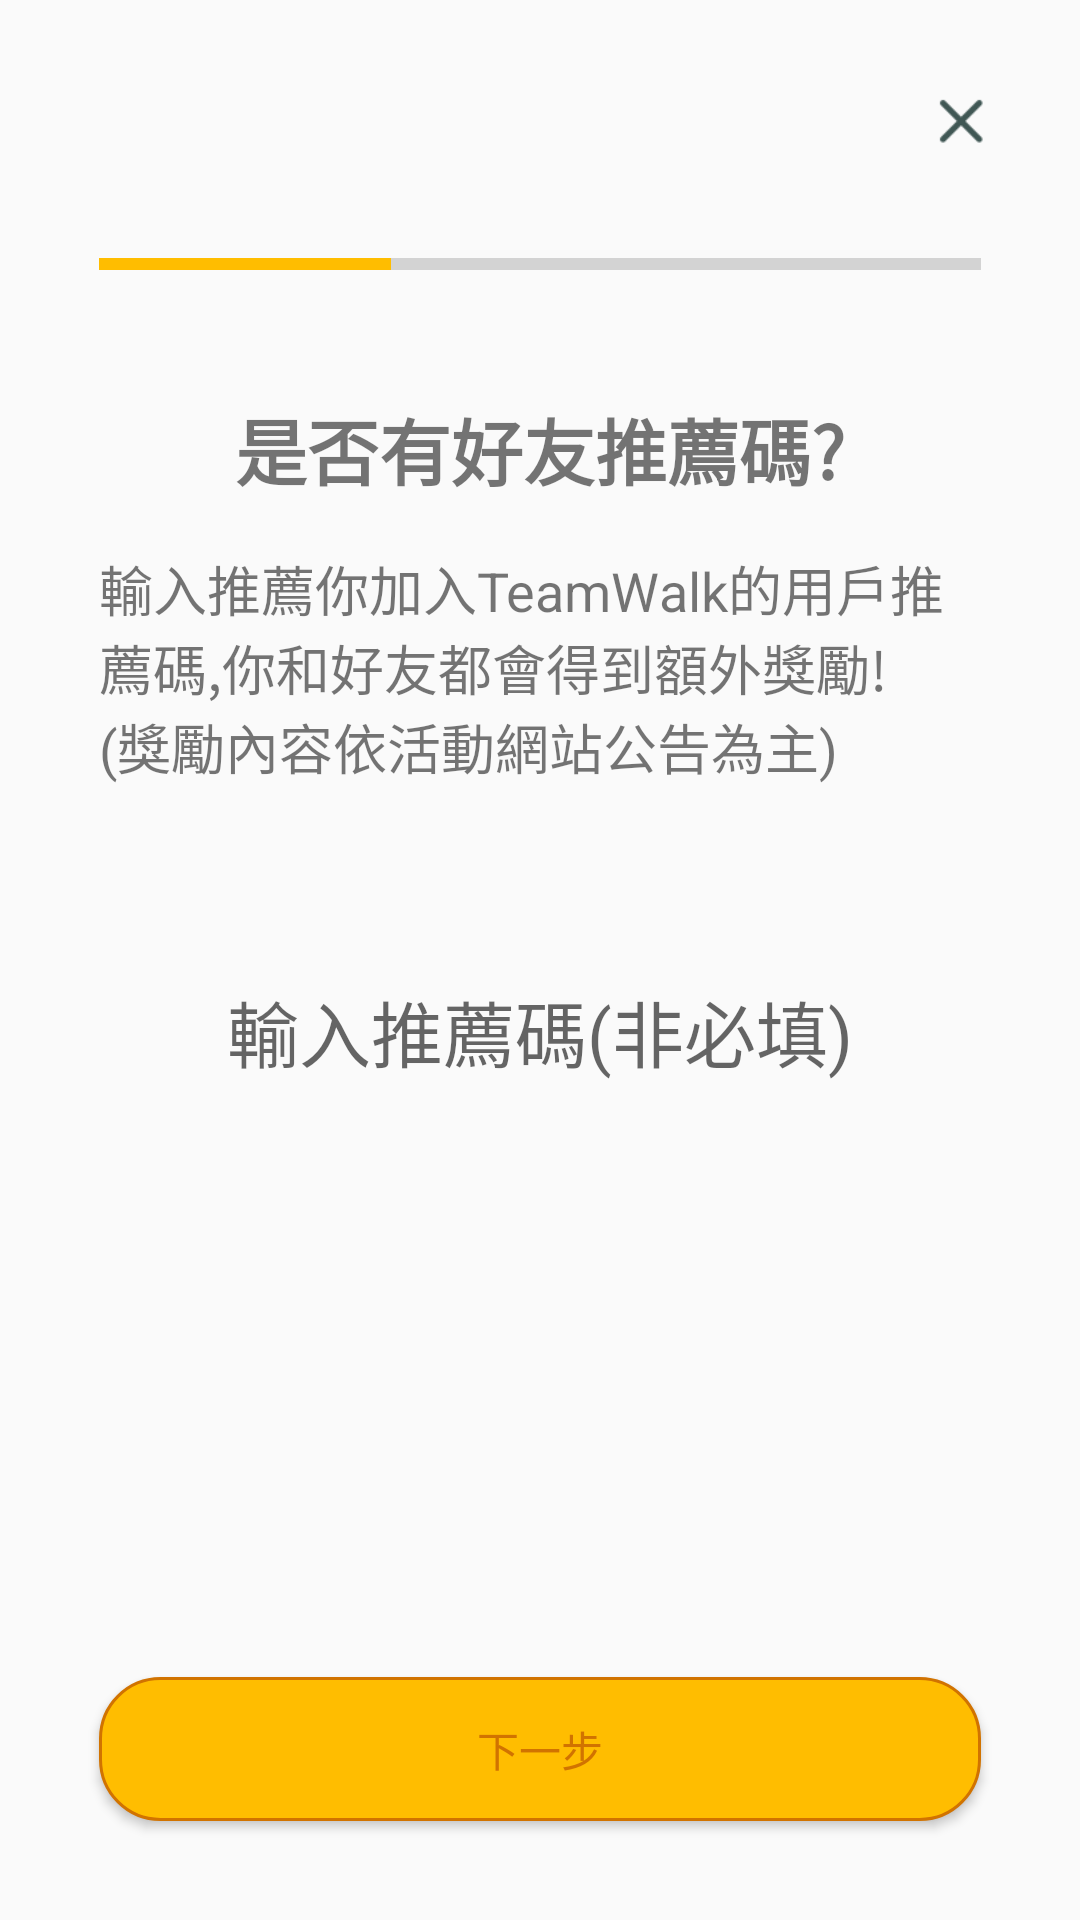

This screen was rendered from an Android layout file. Write that file and the resources it references.
<!-- AndroidManifest.xml: application theme Theme.TeamWalk -->
<!-- res/layout/activity_promote.xml -->
<?xml version="1.0" encoding="utf-8"?>
<androidx.constraintlayout.widget.ConstraintLayout xmlns:android="http://schemas.android.com/apk/res/android"
    xmlns:app="http://schemas.android.com/apk/res-auto"
    xmlns:tools="http://schemas.android.com/tools"
    android:layout_width="match_parent"
    android:layout_height="match_parent"
    tools:context=".ui.onboarding.PromoteActivity">

    <LinearLayout
        android:id="@+id/back"
        android:layout_width="wrap_content"
        android:layout_height="0dp"
        android:gravity="center_vertical"
        android:orientation="horizontal"
        android:paddingStart="@dimen/base2"
        android:paddingEnd="@dimen/base2"
        android:visibility="gone"
        app:layout_constraintBottom_toBottomOf="@+id/onboarding_skip_button"
        app:layout_constraintEnd_toStartOf="@+id/onboarding_skip_button"
        app:layout_constraintHorizontal_bias="0"
        app:layout_constraintStart_toStartOf="parent"
        app:layout_constraintTop_toTopOf="@+id/onboarding_skip_button">

        <ImageButton
            android:layout_width="@dimen/base4"
            android:layout_height="@dimen/base4"
            android:background="@android:color/transparent"
            android:contentDescription="@string/go_back"
            android:scaleType="fitXY"
            app:srcCompat="@drawable/back"
            app:tint="@color/blue_onboarding_back" />

        <TextView
            android:layout_width="wrap_content"
            android:layout_height="wrap_content"
            android:text="@string/go_back"
            android:textSize="@dimen/text_17sp"
            android:textColor="@color/blue_onboarding_back" />

    </LinearLayout>

    <ImageButton
        android:id="@+id/onboarding_skip_button"
        android:layout_width="@dimen/base6"
        android:layout_height="@dimen/base6"
        android:layout_marginStart="@dimen/base2"
        android:layout_marginTop="@dimen/base2"
        android:layout_marginEnd="@dimen/base2"
        android:background="@android:color/transparent"
        android:padding="@dimen/base1"
        android:scaleType="fitXY"
        app:layout_constraintEnd_toEndOf="parent"
        app:layout_constraintTop_toTopOf="parent"
        app:srcCompat="@drawable/close" />

    <ProgressBar
        android:id="@+id/progressBar"
        style="?android:attr/progressBarStyleHorizontal"
        android:layout_width="0dp"
        android:layout_height="wrap_content"
        android:layout_marginStart="16pt"
        android:layout_marginTop="@dimen/base2"
        android:layout_marginEnd="16pt"
        android:progress="33"
        android:progressTint="@color/colorPrimary"
        app:layout_constraintEnd_toEndOf="parent"
        app:layout_constraintStart_toStartOf="parent"
        app:layout_constraintTop_toBottomOf="@+id/onboarding_skip_button" />

    <TextView
        android:id="@+id/textView"
        android:layout_width="wrap_content"
        android:layout_height="wrap_content"
        android:layout_marginStart="16pt"
        android:layout_marginTop="36dp"
        android:layout_marginEnd="16pt"
        android:layout_marginBottom="16dp"
        android:text="@string/onboard_promote"
        android:textSize="24sp"
        android:textStyle="bold"
        app:layout_constraintEnd_toEndOf="parent"
        app:layout_constraintStart_toStartOf="parent"
        app:layout_constraintTop_toBottomOf="@+id/progressBar" />

    <TextView
        android:id="@+id/textView2"
        android:layout_width="0dp"
        android:layout_height="wrap_content"
        android:layout_marginStart="16pt"
        android:layout_marginTop="16dp"
        android:layout_marginEnd="16pt"
        android:text="@string/onboard_promote_text"
        android:textSize="18sp"
        app:layout_constraintEnd_toEndOf="parent"
        app:layout_constraintStart_toStartOf="parent"
        app:layout_constraintTop_toBottomOf="@+id/textView" />

    <ImageButton
        android:id="@+id/onboarding_imageView_info"
        android:layout_width="wrap_content"
        android:layout_height="wrap_content"
        android:layout_marginStart="4dp"
        android:layout_marginTop="44dp"
        android:background="@android:color/transparent"
        android:visibility="gone"
        app:layout_constraintStart_toEndOf="@+id/textView"
        app:layout_constraintTop_toBottomOf="@+id/progressBar"
        app:srcCompat="@drawable/info_icon" />


    <EditText
        android:id="@+id/onboarding_editText_promote_code"
        android:layout_width="wrap_content"
        android:layout_height="wrap_content"
        android:layout_marginStart="24dp"
        android:layout_marginTop="64dp"
        android:layout_marginEnd="24dp"
        android:background="@android:color/transparent"
        android:digits="0123456789abcdefghijklmnopqrstuvwxyzABCDEFGHIJKLMNOPQRSTUVWXYZ"
        android:ems="10"
        android:hint="@string/onboard_promote_editText"
        android:imeOptions="actionDone"
        android:inputType="text"
        android:maxLength="8"
        android:maxLines="1"
        android:singleLine="true"
        android:textAlignment="center"
        android:textSize="24sp"
        app:layout_constraintEnd_toEndOf="parent"
        app:layout_constraintStart_toStartOf="parent"
        app:layout_constraintTop_toBottomOf="@+id/textView2" />


    <Button
        android:id="@+id/onboarding_next_button"
        android:layout_width="match_parent"
        android:layout_height="wrap_content"
        android:layout_marginStart="16pt"
        android:layout_marginEnd="16pt"
        android:layout_marginBottom="16pt"
        android:background="@drawable/button_style"
        android:elevation="3dp"
        android:text="@string/next_step"
        android:textColor="@color/colorLinkText"
        app:layout_constraintBottom_toBottomOf="parent"
        app:layout_constraintEnd_toEndOf="parent"
        app:layout_constraintStart_toStartOf="parent" />

</androidx.constraintlayout.widget.ConstraintLayout>
<!-- resources referenced by this layout -->
<resources>
  <color name="blue_onboarding_back">#4183E6</color>
  <color name="colorLinkText">#d17300</color>
  <color name="colorPrimary">#ffbd00</color>
  <dimen name="base1">8dp</dimen>
  <dimen name="base2">16dp</dimen>
  <dimen name="base4">32dp</dimen>
  <dimen name="base6">48dp</dimen>
  <dimen name="text_17sp">17sp</dimen>
  <!-- drawable back: png bitmap (drawable-mdpi, 289 bytes) -->
  <!-- drawable button_style (drawable) -->
  <?xml version="1.0" encoding="utf-8"?>
  <shape xmlns:android="http://schemas.android.com/apk/res/android" android:shape="rectangle">
      <solid android:color="#ffbd00"/>
      <stroke android:width="1dp" android:color="#d17300" />
      <corners android:radius="20dp"/>
  </shape>
  <!-- drawable close: png bitmap (drawable-mdpi, 419 bytes) -->
  <!-- drawable info_icon: png bitmap (drawable-mdpi, 555 bytes) -->
  <string name="go_back">返回</string>
  <string name="next_step">下一步</string>
  <string name="onboard_promote">是否有好友推薦碼?</string>
  <string name="onboard_promote_editText">輸入推薦碼(非必填)</string>
  <string name="onboard_promote_text">輸入推薦你加入TeamWalk的用戶推薦碼,你和好友都會得到額外獎勵!\n(獎勵內容依活動網站公告為主)</string>
  <style name="Theme.TeamWalk" parent="Base.Theme.TeamWalk" />
  <style name="Base.Theme.TeamWalk" parent="Theme.AppCompat.Light.NoActionBar">
  
  
  
  
  
  
          <item name="colorPrimary">@color/colorPrimary</item>
          <item name="colorPrimaryDark">@color/colorPrimaryDark</item>
          <item name="colorAccent">@color/colorAccent</item>
      </style>
  <color name="colorPrimaryDark">#d17300</color>
  <color name="colorAccent">#03DAC5</color>
</resources>
